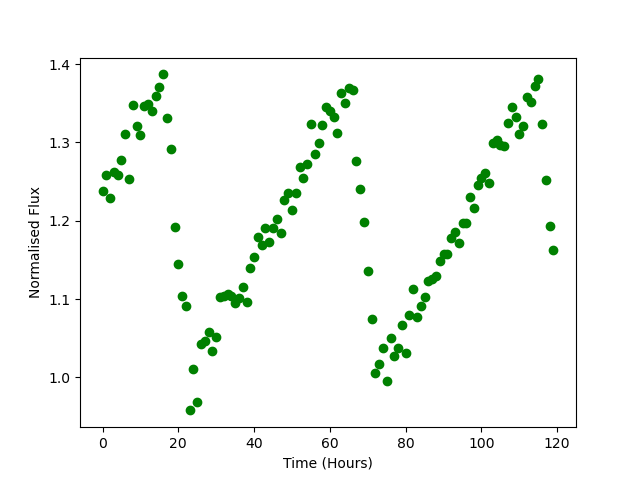

The data file committed next to this chart (first rows):
Time, Flux
0.0, 1.238
1.0, 1.259
2.0, 1.228
3.0, 1.262
4.0, 1.258
5.0, 1.278
6.0, 1.311
7.0, 1.253
8.0, 1.348
9.0, 1.321
10.0, 1.309
11.0, 1.347
12.0, 1.349
13.0, 1.34
14.0, 1.36
15.0, 1.371
16.0, 1.387
17.0, 1.331
18.0, 1.292
19.0, 1.192
20.0, 1.145
21.0, 1.104
22.0, 1.091
23.0, 0.9578
24.0, 1.01
25.0, 0.9681
26.0, 1.043
27.0, 1.046
28.0, 1.058
29.0, 1.034
30.0, 1.051
31.0, 1.103
32.0, 1.104
33.0, 1.106
34.0, 1.104
35.0, 1.095
36.0, 1.101
37.0, 1.116
38.0, 1.096
39.0, 1.139
40.0, 1.153
41.0, 1.18
42.0, 1.17
43.0, 1.19
44.0, 1.173
45.0, 1.191
46.0, 1.202
47.0, 1.184
48.0, 1.227
49.0, 1.235
50.0, 1.214
51.0, 1.236
52.0, 1.269
53.0, 1.255
54.0, 1.273
55.0, 1.324
56.0, 1.286
57.0, 1.299
58.0, 1.322
59.0, 1.346
... 60 more rows
